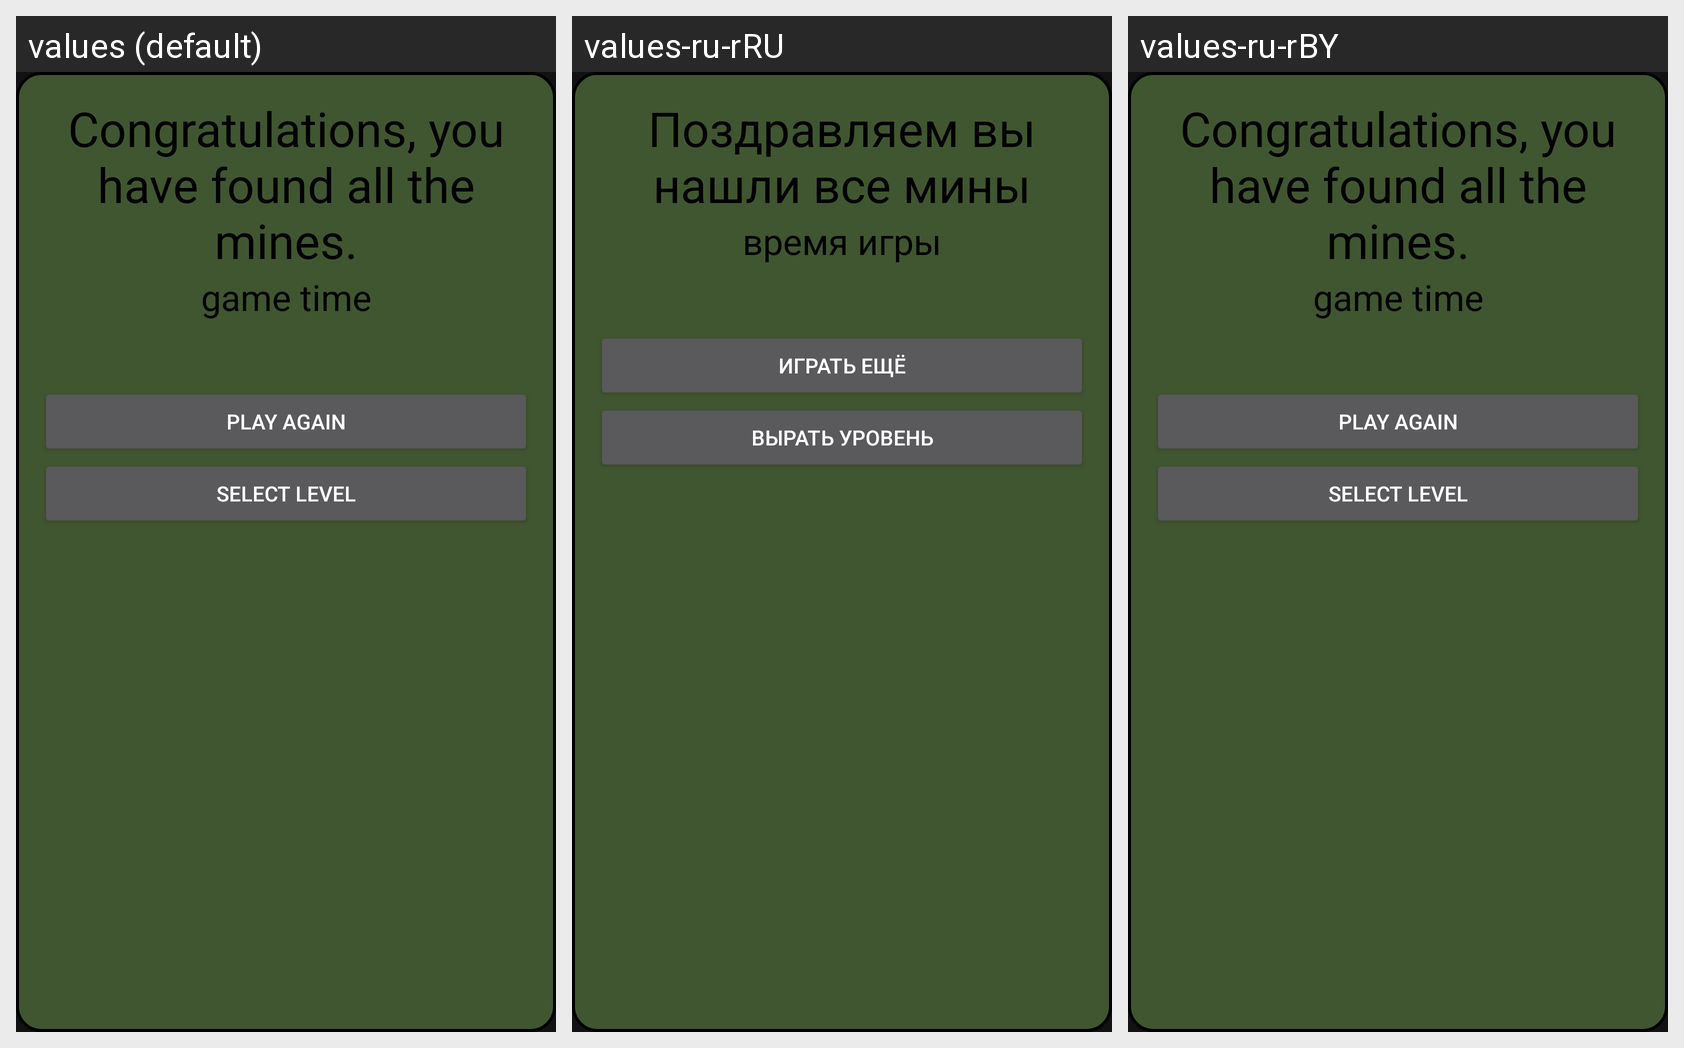

This grid shows one Android layout under several languages. Give, for every string resource on the screen, its name, the default text and each shown locale's text.
Android screen res/layout/layout_win_game.xml rendered under 3 locales, left to right: values (default), values-ru-rRU, values-ru-rBY. Device: Nexus 5 (rendered at 1080×1920; each locale shown at half size, 540×960, under a caption strip naming it); theme Theme.SapperGame.NoActionBar.
Strings drawn on this screen, with the default value and each locale's value (text and hints the layout hard-codes, and strings that could not be matched under every locale, appear in the picture but are not listed):

winGameMessage
  values: Congratulations, you have found all the mines.
  values-ru-rRU: Поздравляем вы нашли все мины
  values-ru-rBY: Congratulations, you have found all the mines.  [not translated; the default value is used]

game_time
  values: game time
  values-ru-rRU: время игры
  values-ru-rBY: game time  [not translated; the default value is used]

buttonPlayAgain_text
  values: Play again
  values-ru-rRU: Играть ещё
  values-ru-rBY: Play again  [not translated; the default value is used]

select_level
  values: select level
  values-ru-rRU: вырать уровень
  values-ru-rBY: select level  [not translated; the default value is used]
